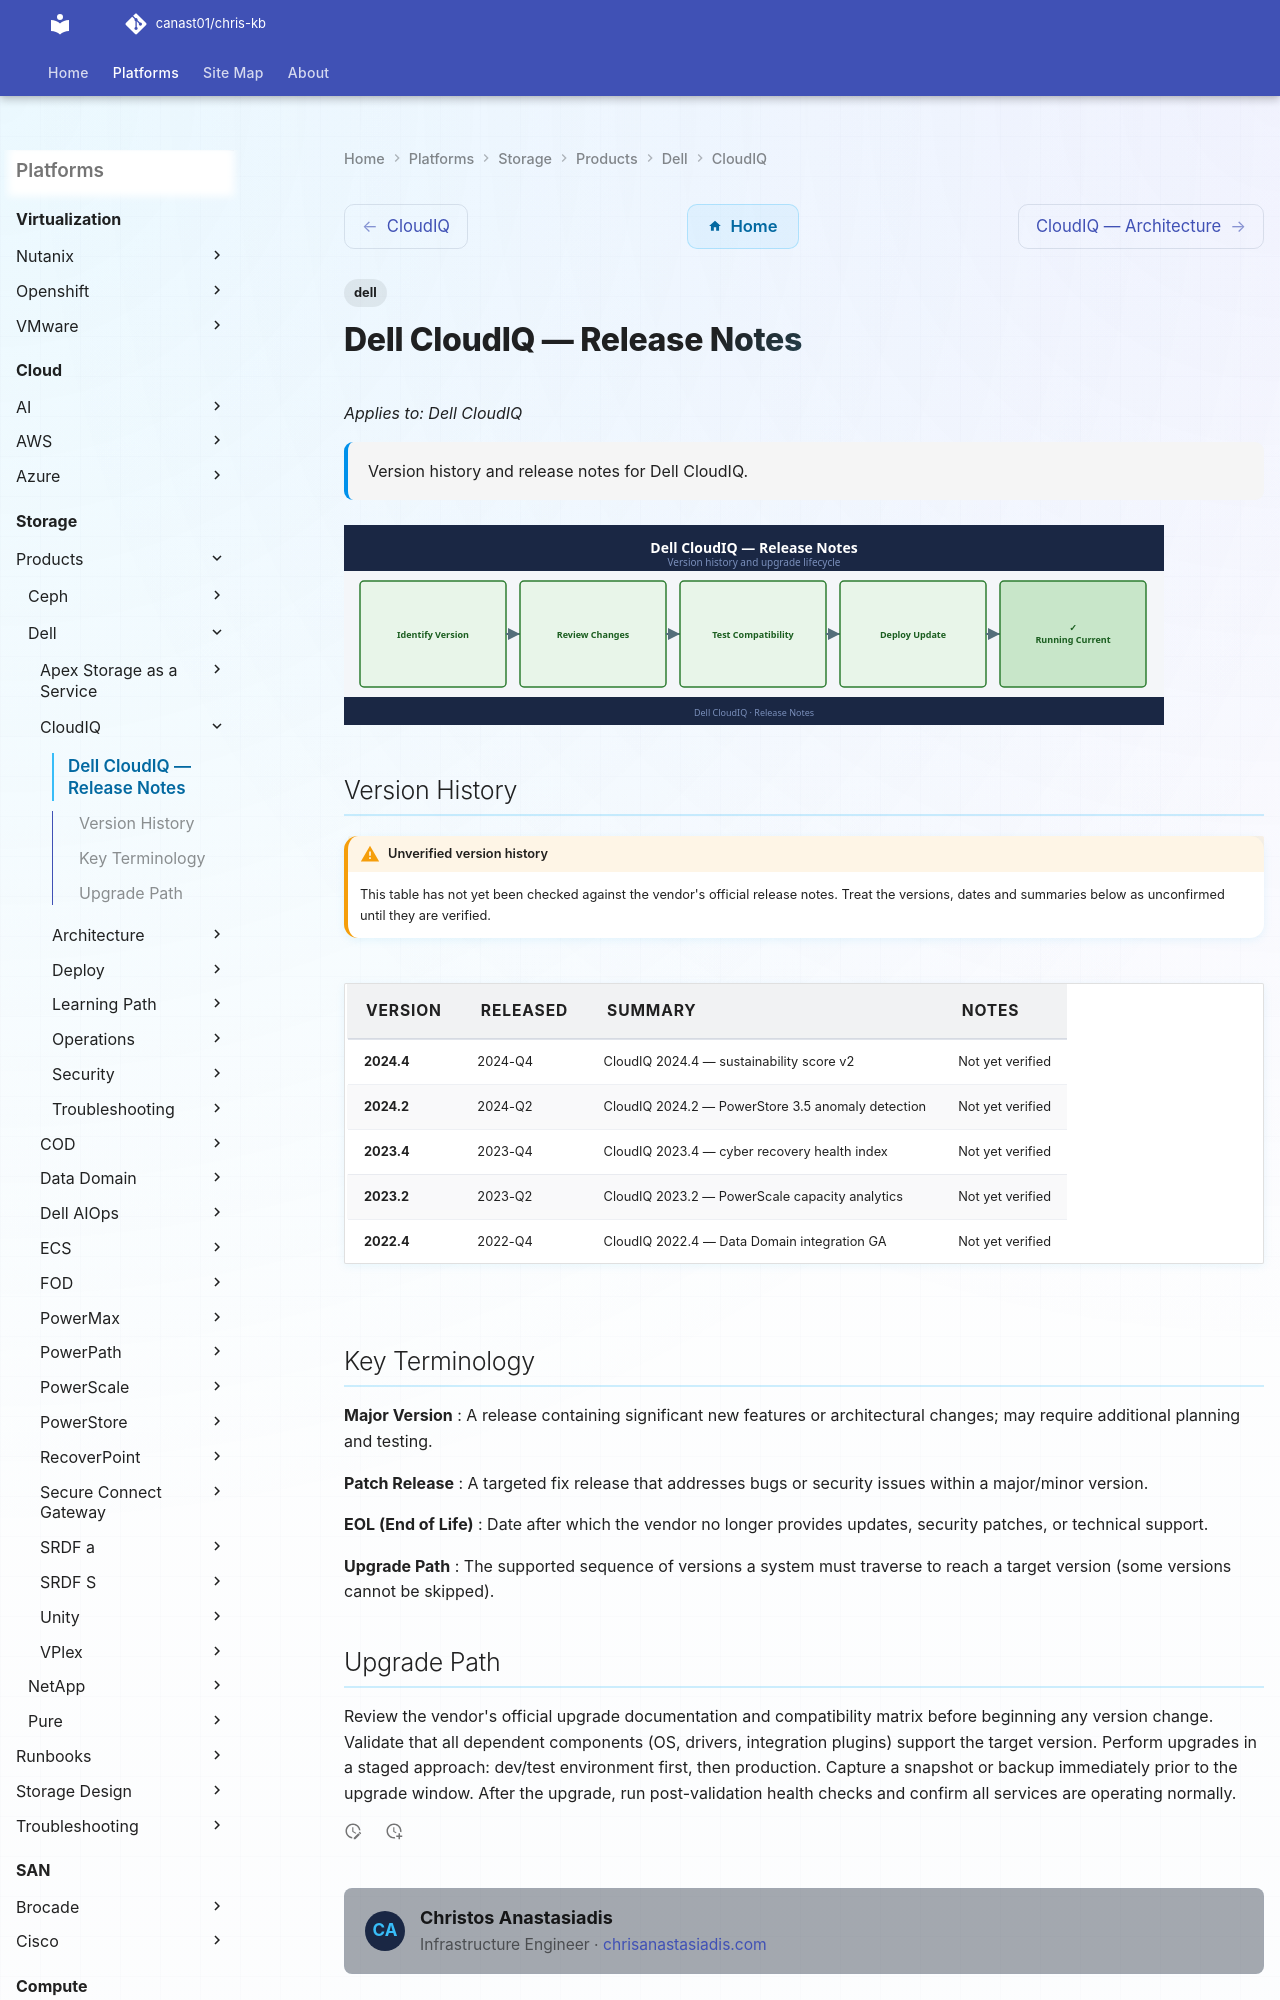

repository: canast01/chris-kb · page: storage/products/dell/cloudiq/release-notes/index.html · generator: mkdocs

---
tags:
  - dell
description: "Version history and release notes for Dell CloudIQ."
---
# Dell CloudIQ — Release Notes

*Applies to: Dell CloudIQ*

<div class="kb-summary">
Version history and release notes for Dell CloudIQ.
</div>

![Release Notes](../../../../assets/cloudiq-release-notes.svg)
